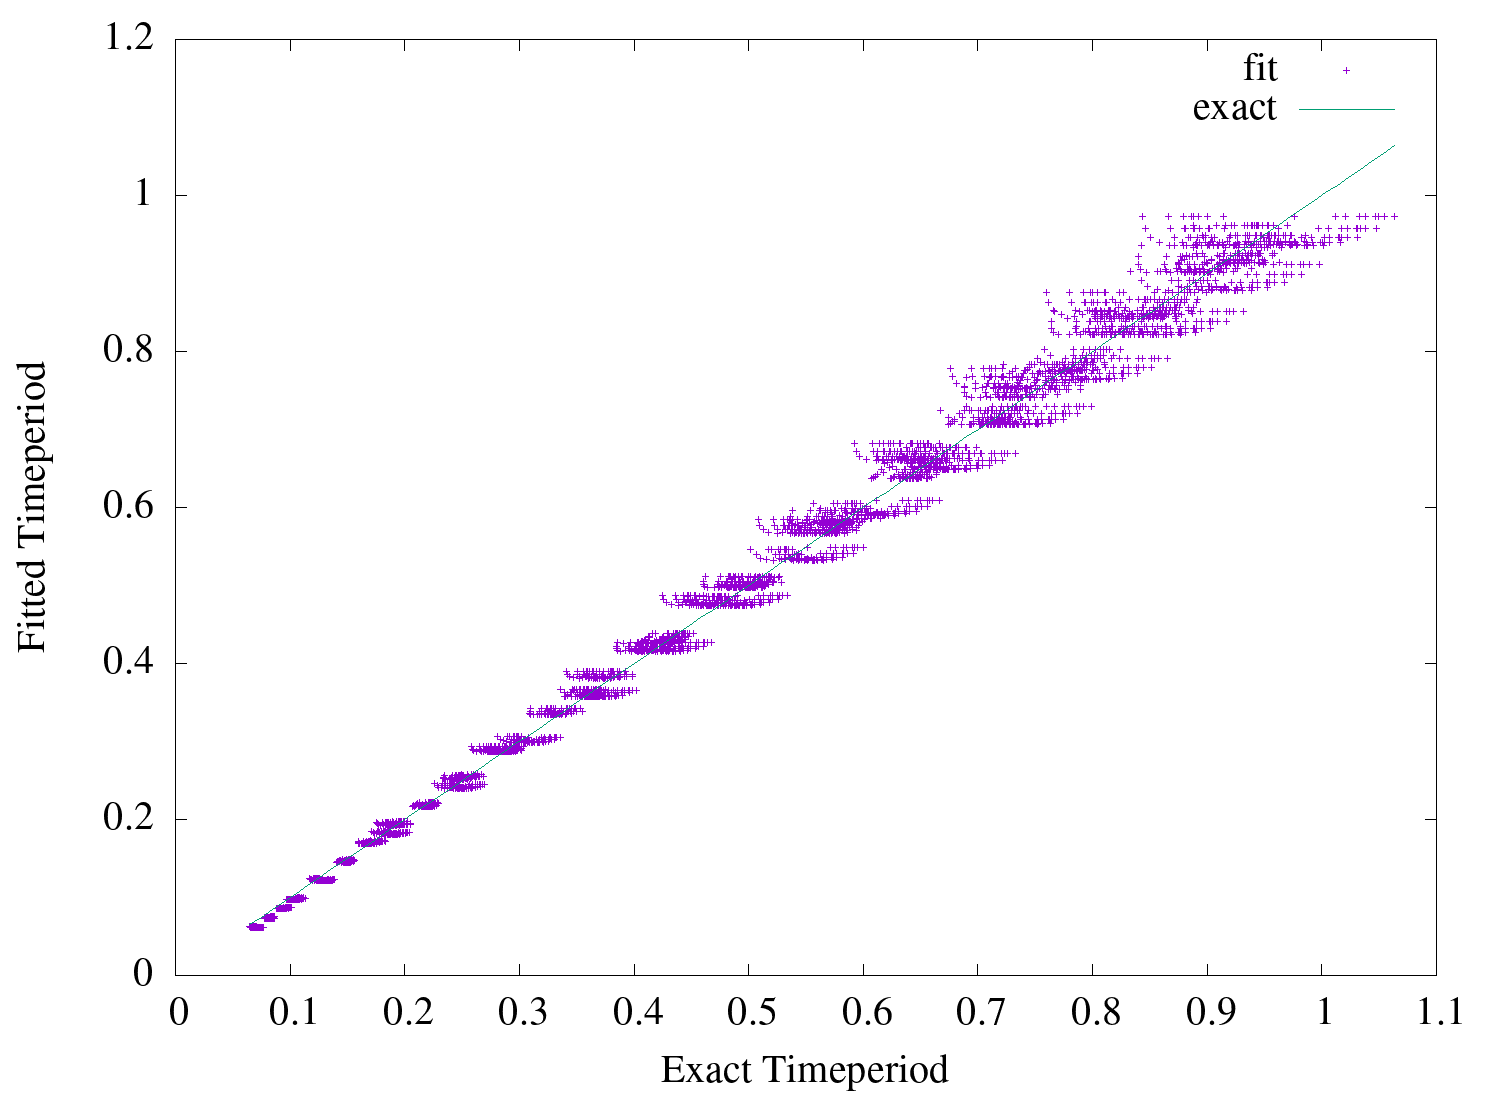

The table this chart was drawn from, first rows:
0.8883589871868758, 0.9724696620829623
0.8928, 0.9725
0.8796, 0.9725
0.9, 0.9725
0.8867, 0.9725
0.8663, 0.9725
0.9143, 0.9725
0.9006, 0.9725
0.8797, 0.9725
0.8437, 0.9725
0.8888, 0.9575
0.8933, 0.9575
0.8803, 0.9575
0.9008, 0.9575
0.8876, 0.9575
0.8675, 0.9575
0.9155, 0.9575
0.902, 0.9575
0.8813, 0.9575
0.8458, 0.9575
0.8917, 0.9465
0.8964, 0.9465
0.8836, 0.9465
0.9042, 0.9465
0.8912, 0.9465
0.8714, 0.9465
0.9193, 0.9465
0.9059, 0.9465
0.8856, 0.9465
0.8505, 0.9465
0.8982, 0.9395
0.903, 0.9395
0.8904, 0.9395
0.911, 0.9395
0.8982, 0.9395
0.8786, 0.9395
0.9266, 0.9395
0.9134, 0.9395
0.8932, 0.9395
0.8585, 0.9395
0.9093, 0.9362
0.9144, 0.9362
0.9018, 0.9362
0.9226, 0.9362
0.9099, 0.9362
0.8905, 0.9362
0.9388, 0.9362
0.9256, 0.9362
0.9056, 0.9362
0.8711, 0.9362
0.927, 0.9367
0.9322, 0.9367
0.9197, 0.9367
0.9407, 0.9367
0.9281, 0.9367
0.9087, 0.9367
0.9574, 0.9367
0.9443, 0.9367
0.9243, 0.9367
0.89, 0.9367
0.9536, 0.941
... 4,439 more rows
